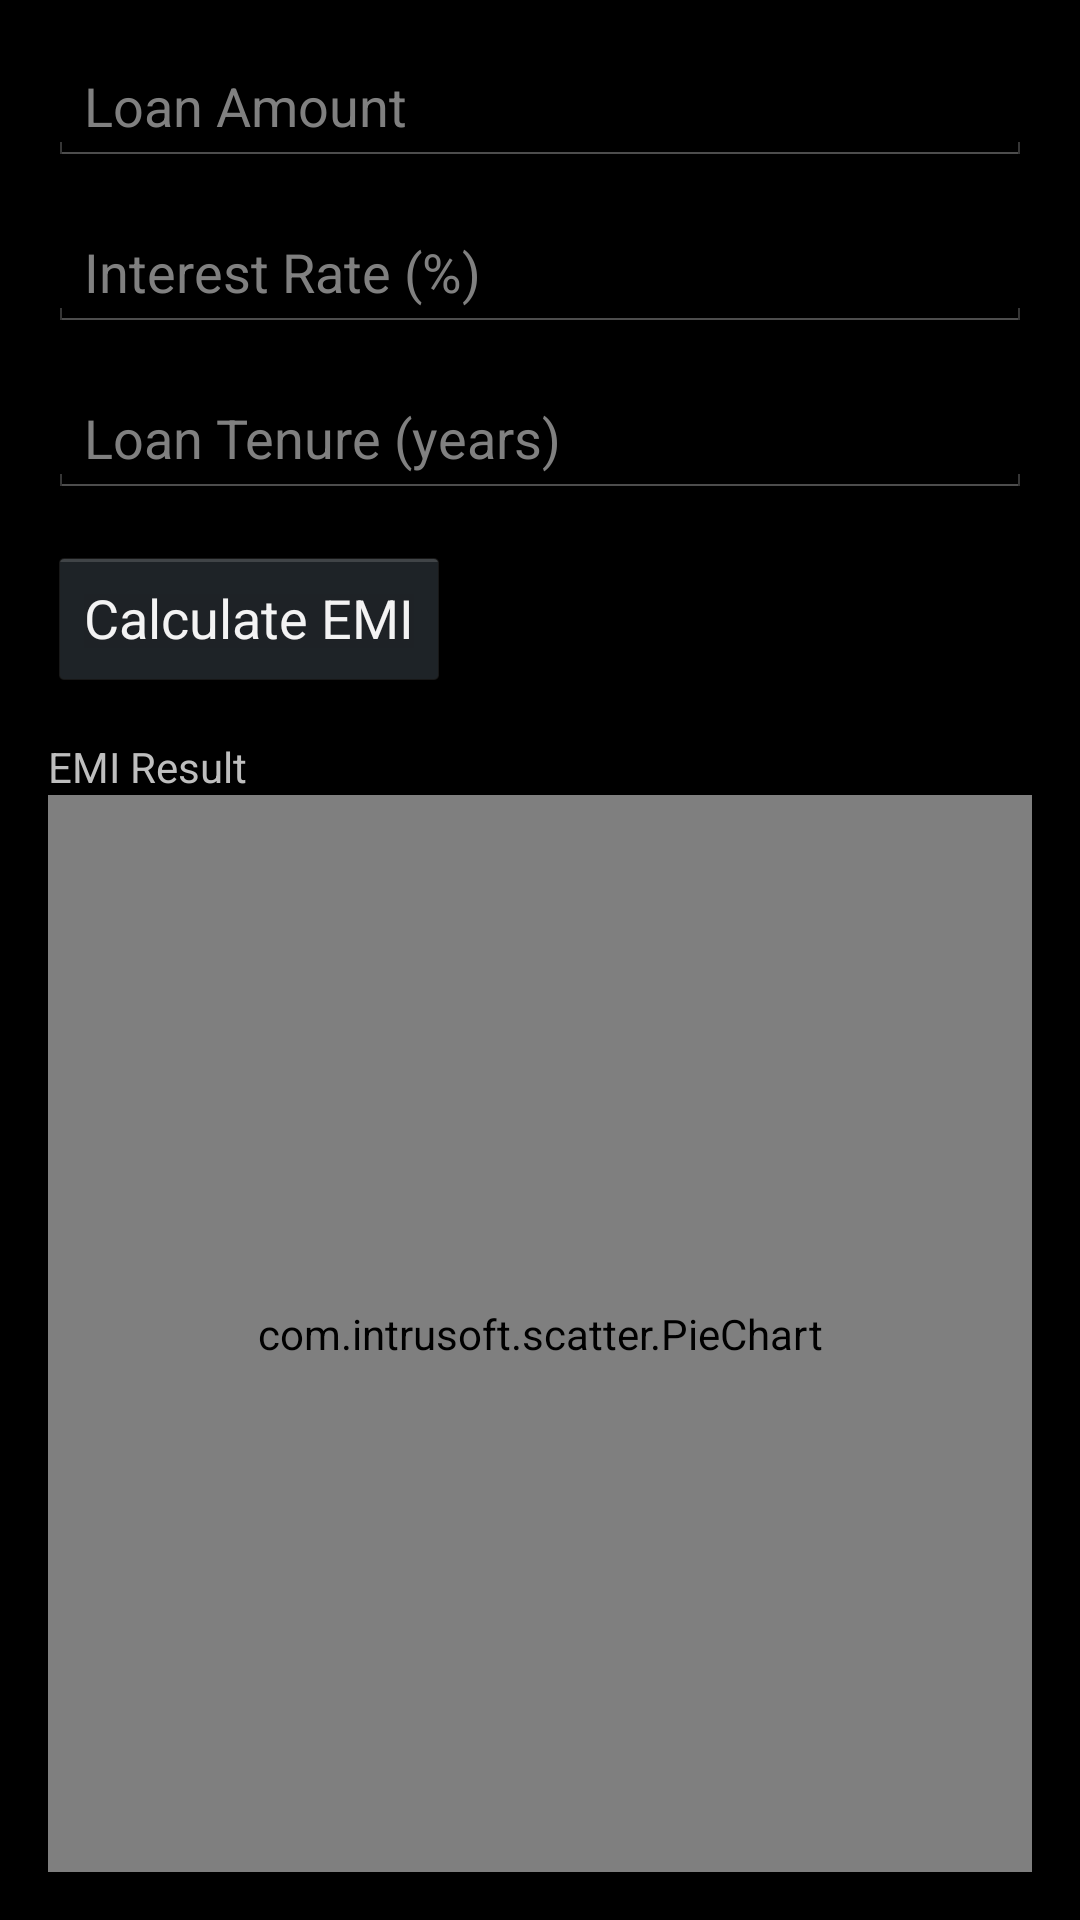

Write the Android layout XML for this screen, with the resource values it uses.
<!-- AndroidManifest.xml: application theme android:Theme.Holo.NoActionBar.Fullscreen -->
<!-- res/layout/activity_pie_chart.xml -->
<?xml version="1.0" encoding="utf-8"?>
<LinearLayout xmlns:android="http://schemas.android.com/apk/res/android"
    android:layout_width="match_parent"
    android:layout_height="match_parent"
    xmlns:scatter="http://schemas.android.com/apk/res-auto"
    android:orientation="vertical"
    android:padding="16dp">

    <EditText
        android:id="@+id/loanAmount"
        android:layout_width="match_parent"
        android:layout_height="wrap_content"
        android:hint="Loan Amount"
        android:inputType="numberDecimal"/>

    <EditText
        android:id="@+id/interestRate"
        android:layout_width="match_parent"
        android:layout_height="wrap_content"
        android:hint="Interest Rate (%)"
        android:inputType="numberDecimal"
        android:layout_below="@id/loanAmount"
        android:layout_marginTop="16dp"/>

    <EditText
        android:id="@+id/loanTenure"
        android:layout_width="match_parent"
        android:layout_height="wrap_content"
        android:hint="Loan Tenure (years)"
        android:inputType="number"
        android:layout_below="@id/interestRate"
        android:layout_marginTop="16dp"/>

    <Button
        android:id="@+id/calculateButton"
        android:layout_width="wrap_content"
        android:layout_height="wrap_content"
        android:text="Calculate EMI"
        android:layout_below="@id/loanTenure"
        android:layout_marginTop="16dp"/>

    <TextView
        android:id="@+id/emiResult"
        android:layout_width="wrap_content"
        android:layout_height="wrap_content"
        android:text="EMI Result"
        android:layout_below="@id/calculateButton"
        android:layout_marginTop="16dp"/>

    <com.intrusoft.scatter.PieChart
        android:id="@+id/pie_chart"
        android:layout_width="match_parent"
        android:layout_height="match_parent"
        scatter:aboutChart="About Your Chart"
        scatter:aboutTextColor="@color/colorPrimary"
        scatter:centerColor="@color/colorAccent"
        android:visibility="visible"
        scatter:chartColor="@android:color/holo_blue_dark"
        scatter:equalPartition="true"
        scatter:textColor="@color/black" />
</LinearLayout>
<!-- resources referenced by this layout -->
<resources>
  <color name="black">#000000</color>
  <color name="colorAccent">#FF4081</color>
  <color name="colorPrimary">#3F51B5</color>
</resources>
